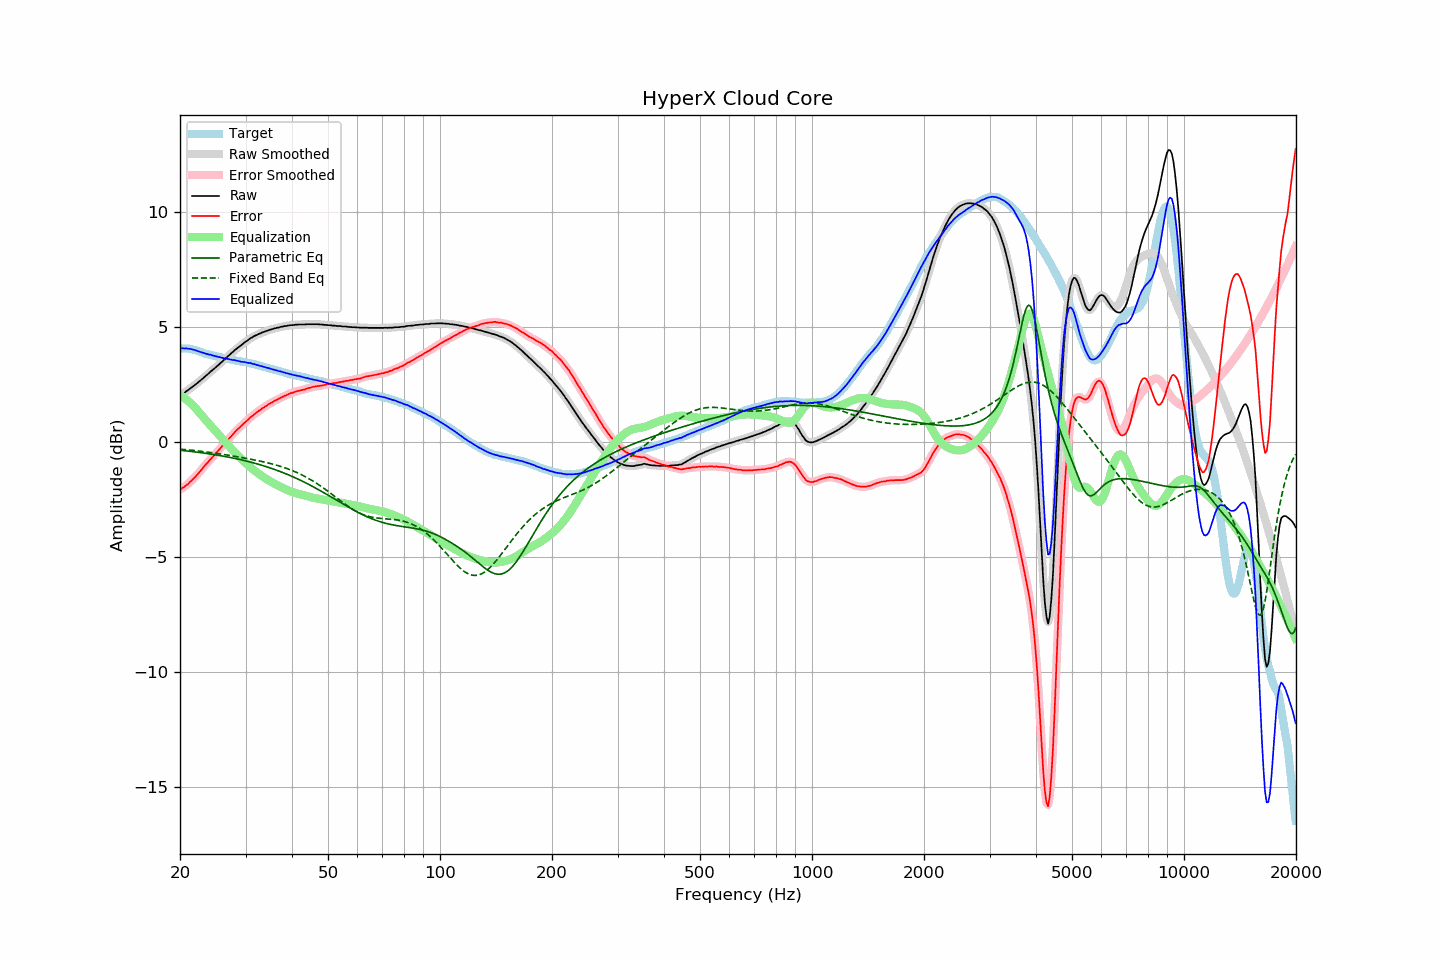

The table this chart was drawn from, first rows:
frequency, raw, error, smoothed, error_smoothed, equalization, parametric_eq, fixed_band_eq, equalized_raw, equalized_smoothed, target
20.00, 2.02, -2.07, 2.02, -2.06, 2.06, -0.34, -0.29, 4.08, 4.08, 4.09
20.20, 2.08, -2.01, 2.07, -2.02, 2.02, -0.35, -0.30, 4.09, 4.09, 4.09
20.40, 2.12, -1.97, 2.12, -1.97, 1.97, -0.36, -0.31, 4.09, 4.09, 4.09
20.61, 2.17, -1.92, 2.17, -1.92, 1.92, -0.36, -0.31, 4.08, 4.09, 4.08
20.81, 2.23, -1.86, 2.22, -1.86, 1.86, -0.37, -0.32, 4.09, 4.08, 4.08
21.02, 2.27, -1.82, 2.27, -1.80, 1.80, -0.38, -0.33, 4.07, 4.08, 4.08
21.23, 2.33, -1.74, 2.33, -1.74, 1.74, -0.39, -0.33, 4.07, 4.07, 4.06
21.44, 2.38, -1.67, 2.38, -1.68, 1.68, -0.40, -0.34, 4.06, 4.05, 4.05
21.66, 2.43, -1.61, 2.43, -1.60, 1.61, -0.40, -0.35, 4.04, 4.04, 4.03
21.87, 2.48, -1.53, 2.48, -1.54, 1.54, -0.41, -0.36, 4.01, 4.02, 4.01
22.09, 2.54, -1.46, 2.54, -1.46, 1.46, -0.42, -0.36, 4.00, 3.99, 4.00
22.31, 2.59, -1.38, 2.59, -1.39, 1.38, -0.43, -0.37, 3.97, 3.97, 3.97
22.54, 2.65, -1.31, 2.65, -1.31, 1.30, -0.44, -0.38, 3.95, 3.95, 3.95
22.76, 2.71, -1.22, 2.71, -1.22, 1.22, -0.45, -0.39, 3.93, 3.93, 3.93
22.99, 2.77, -1.13, 2.77, -1.13, 1.14, -0.46, -0.40, 3.90, 3.90, 3.90
23.22, 2.83, -1.04, 2.83, -1.05, 1.05, -0.47, -0.40, 3.88, 3.88, 3.87
23.45, 2.89, -0.96, 2.89, -0.97, 0.97, -0.48, -0.41, 3.86, 3.86, 3.85
23.69, 2.95, -0.89, 2.95, -0.89, 0.89, -0.49, -0.42, 3.84, 3.84, 3.84
23.92, 3.01, -0.81, 3.01, -0.81, 0.81, -0.50, -0.43, 3.82, 3.82, 3.82
24.16, 3.08, -0.73, 3.07, -0.74, 0.73, -0.51, -0.44, 3.81, 3.81, 3.81
24.40, 3.13, -0.66, 3.13, -0.66, 0.66, -0.52, -0.45, 3.79, 3.79, 3.79
24.65, 3.19, -0.58, 3.19, -0.58, 0.58, -0.53, -0.46, 3.77, 3.77, 3.77
24.89, 3.25, -0.50, 3.25, -0.50, 0.50, -0.54, -0.47, 3.75, 3.75, 3.75
25.14, 3.31, -0.43, 3.31, -0.43, 0.42, -0.55, -0.48, 3.73, 3.73, 3.74
25.39, 3.37, -0.35, 3.37, -0.35, 0.34, -0.56, -0.49, 3.71, 3.72, 3.72
25.65, 3.44, -0.27, 3.43, -0.27, 0.26, -0.58, -0.50, 3.70, 3.70, 3.71
25.91, 3.50, -0.18, 3.50, -0.19, 0.18, -0.59, -0.51, 3.68, 3.68, 3.68
26.16, 3.56, -0.11, 3.56, -0.10, 0.11, -0.60, -0.52, 3.66, 3.67, 3.67
26.43, 3.63, -0.03, 3.63, -0.02, 0.03, -0.61, -0.54, 3.65, 3.65, 3.66
26.69, 3.70, 0.06, 3.69, 0.06, -0.05, -0.63, -0.55, 3.65, 3.64, 3.63
26.96, 3.76, 0.13, 3.76, 0.13, -0.13, -0.64, -0.56, 3.63, 3.63, 3.62
27.23, 3.82, 0.20, 3.82, 0.21, -0.21, -0.65, -0.57, 3.61, 3.61, 3.61
27.50, 3.88, 0.28, 3.88, 0.28, -0.28, -0.67, -0.58, 3.59, 3.59, 3.60
27.77, 3.94, 0.36, 3.94, 0.36, -0.36, -0.68, -0.59, 3.58, 3.58, 3.58
28.05, 4.01, 0.44, 4.00, 0.43, -0.43, -0.70, -0.61, 3.58, 3.57, 3.57
28.33, 4.06, 0.51, 4.06, 0.51, -0.50, -0.71, -0.62, 3.56, 3.56, 3.55
28.62, 4.12, 0.58, 4.12, 0.58, -0.57, -0.73, -0.63, 3.54, 3.54, 3.54
28.90, 4.17, 0.64, 4.17, 0.64, -0.64, -0.74, -0.64, 3.53, 3.53, 3.53
29.19, 4.22, 0.71, 4.22, 0.71, -0.71, -0.76, -0.66, 3.51, 3.51, 3.51
29.48, 4.28, 0.77, 4.28, 0.77, -0.78, -0.77, -0.67, 3.50, 3.50, 3.51
29.78, 4.34, 0.84, 4.33, 0.84, -0.84, -0.79, -0.68, 3.50, 3.49, 3.50
30.08, 4.39, 0.90, 4.39, 0.90, -0.91, -0.81, -0.69, 3.48, 3.48, 3.48
30.38, 4.43, 0.96, 4.44, 0.97, -0.97, -0.82, -0.71, 3.46, 3.47, 3.46
30.68, 4.49, 1.04, 4.48, 1.03, -1.03, -0.84, -0.72, 3.46, 3.45, 3.45
30.99, 4.54, 1.11, 4.53, 1.10, -1.09, -0.86, -0.73, 3.44, 3.44, 3.43
31.30, 4.57, 1.15, 4.58, 1.15, -1.15, -0.88, -0.75, 3.42, 3.42, 3.42
31.61, 4.62, 1.21, 4.61, 1.21, -1.21, -0.90, -0.76, 3.41, 3.40, 3.41
31.93, 4.65, 1.26, 4.65, 1.26, -1.26, -0.92, -0.78, 3.38, 3.38, 3.39
32.24, 4.68, 1.32, 4.68, 1.32, -1.32, -0.94, -0.79, 3.36, 3.36, 3.36
32.57, 4.72, 1.37, 4.71, 1.37, -1.37, -0.96, -0.80, 3.35, 3.34, 3.35
32.89, 4.74, 1.41, 4.74, 1.42, -1.42, -0.98, -0.82, 3.32, 3.33, 3.33
33.22, 4.78, 1.48, 4.77, 1.47, -1.47, -1.00, -0.83, 3.31, 3.31, 3.30
33.55, 4.80, 1.51, 4.80, 1.51, -1.51, -1.02, -0.85, 3.28, 3.29, 3.29
33.89, 4.83, 1.56, 4.83, 1.56, -1.56, -1.04, -0.87, 3.27, 3.27, 3.27
34.23, 4.85, 1.60, 4.85, 1.60, -1.60, -1.06, -0.88, 3.24, 3.25, 3.25
34.57, 4.88, 1.65, 4.88, 1.65, -1.65, -1.09, -0.90, 3.23, 3.23, 3.23
34.92, 4.90, 1.69, 4.90, 1.69, -1.69, -1.11, -0.92, 3.21, 3.21, 3.20
35.27, 4.92, 1.73, 4.92, 1.73, -1.73, -1.13, -0.93, 3.19, 3.19, 3.19
35.62, 4.94, 1.77, 4.94, 1.77, -1.77, -1.16, -0.95, 3.17, 3.17, 3.17
35.97, 4.96, 1.81, 4.96, 1.81, -1.81, -1.18, -0.97, 3.15, 3.15, 3.15
... 635 more rows
